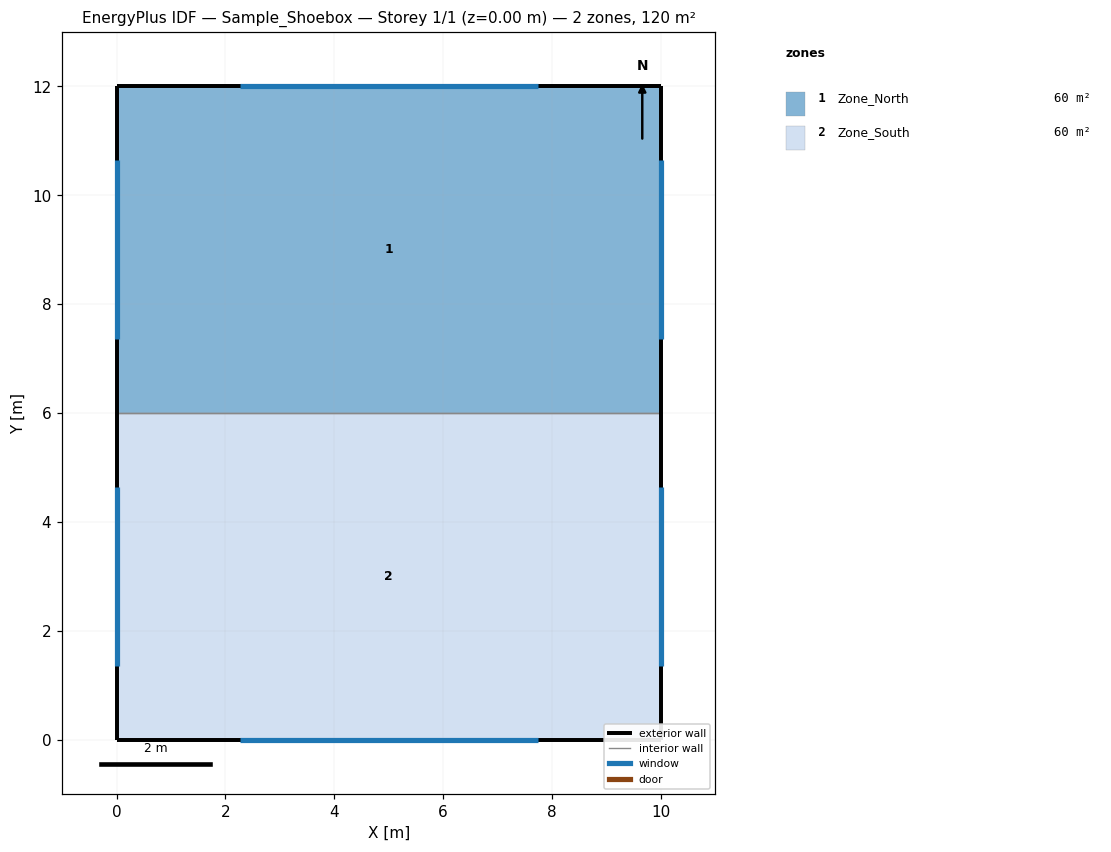
=== STOREY PLAN SPEC (per zone: floor XY polygon, exterior-wall plan segments, windows/doors) ===
zone 1: Zone_North  (60.0 m²)
  floor: (0.00, 6.00) (0.00, 12.00) (10.00, 12.00) (10.00, 6.00)
  exterior wall: (10.00, 6.00) – (10.00, 12.00)  [6.0 m]
    window: (10.00, 7.36) – (10.00, 10.64)  [5.4 m²]
  exterior wall: (10.00, 12.00) – (0.00, 12.00)  [10.0 m]
    window: (7.74, 12.00) – (2.26, 12.00)  [9.0 m²]
  exterior wall: (0.00, 12.00) – (0.00, 6.00)  [6.0 m]
    window: (0.00, 10.64) – (0.00, 7.36)  [5.4 m²]
  interior walls: 1
zone 2: Zone_South  (60.0 m²)
  floor: (0.00, 0.00) (0.00, 6.00) (10.00, 6.00) (10.00, 0.00)
  exterior wall: (0.00, 0.00) – (10.00, 0.00)  [10.0 m]
    window: (2.26, 0.00) – (7.74, 0.00)  [9.0 m²]
  exterior wall: (10.00, 0.00) – (10.00, 6.00)  [6.0 m]
    window: (10.00, 1.36) – (10.00, 4.64)  [5.4 m²]
  exterior wall: (0.00, 6.00) – (0.00, 0.00)  [6.0 m]
    window: (0.00, 4.64) – (0.00, 1.36)  [5.4 m²]
  interior walls: 1

=== DERIVED (storey summary) ===
Building: Sample_Shoebox
Storey: 1 of 1  (floor level z = 0.00 m)
Storey gross floor area: 120.0 m²
Zones on this storey: 2
  - Zone_North: floor 60.0 m²; exterior wall 22.0 m (66.0 m²); 3 window(s) 19.8 m²; WWR 30.0%
  - Zone_South: floor 60.0 m²; exterior wall 22.0 m (66.0 m²); 3 window(s) 19.8 m²; WWR 30.0%
Zone adjacency (shared interzone walls):
  - Zone_North ↔ Zone_South